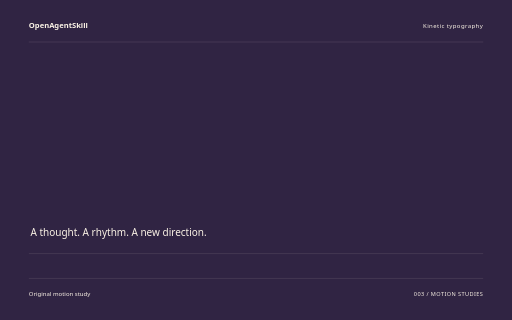
t = 0.00 s
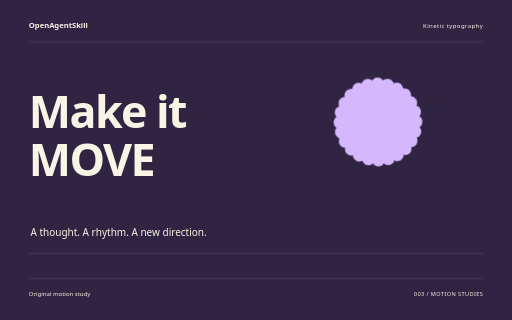
t = 1.60 s
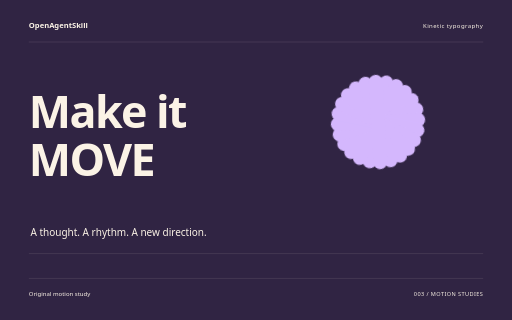
t = 3.26 s
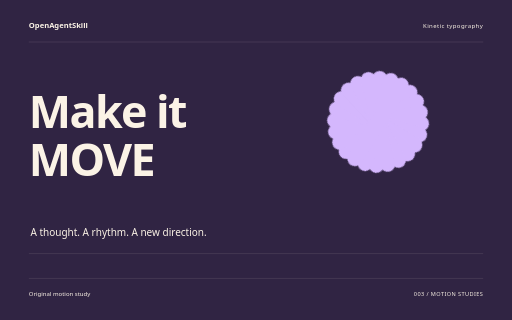
t = 4.88 s
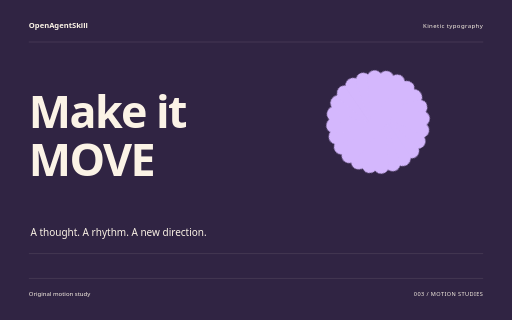
t = 5.32 s
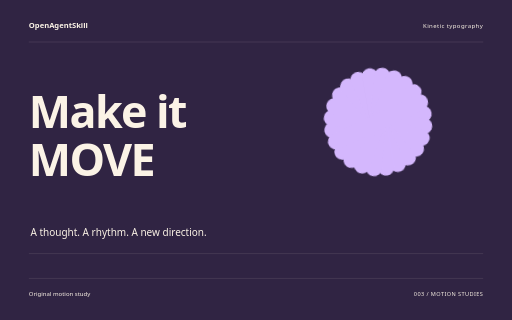
t = 8.18 s

The animated SVG that drew these frames (rendered in a browser with its animation timeline set to each time). Animation: 10 CSS @keyframes rules; one cycle of 8.18 s.

<svg xmlns="http://www.w3.org/2000/svg" width="1280" height="800" viewBox="0 0 1280 800" role="img" aria-labelledby="title"><title id="title">Make it MOVE — original Kinetic typography sample</title><style>text{font-family:system-ui,sans-serif}g{transform-box:fill-box;transform-origin:center}.rise{animation:rise 8s cubic-bezier(.2,.7,.2,1) 1 both}.float{animation:float 8s ease-in-out 1 both}.spin{animation:spin 8s ease-in-out 1 both}.turn{animation:turn 8s cubic-bezier(.2,.7,.2,1) 1 both}.orbit{animation:orbit 8s ease-in-out 1 both}.grow{transform-origin:center bottom;animation:grow 8s ease 1 both}.draw{animation:draw 8s ease 1 both}.bounce{animation:bounce 8s ease-in-out 1 both}.nod{animation:nod 8s ease-in-out 1 both}.wave{animation:wave 8s ease-in-out 1 both}@keyframes rise{0%{opacity:0;transform:translateY(38px)}13%,87%{opacity:1;transform:translateY(0)}100%{opacity:1;transform:translateY(0)}}@keyframes float{0%{opacity:0;transform:translateY(30px)}5%{opacity:1;transform:translateY(0)}55%{transform:translateY(-18px)}100%{opacity:1;transform:translateY(0)}}@keyframes spin{0%{transform:rotate(-24deg) scale(.8);opacity:0}16%{opacity:1}100%{transform:rotate(80deg) scale(1);opacity:1}}@keyframes turn{0%{transform:rotate(-95deg) scale(.2);opacity:0}23%{transform:rotate(10deg) scale(1.05);opacity:1}45%{transform:rotate(0) scale(1)}75%{transform:rotate(90deg)}100%{transform:rotate(180deg);opacity:1}}@keyframes orbit{0%{opacity:0;transform:scale(.25) rotate(-30deg)}25%{opacity:1;transform:scale(1) rotate(0)}100%{transform:scale(1) rotate(26deg);opacity:1}}@keyframes grow{0%{transform:scaleY(0)}28%,100%{transform:scaleY(1)}}@keyframes draw{0%{stroke-dashoffset:1600}55%,100%{stroke-dashoffset:0}}@keyframes bounce{0%,30%,100%{transform:translateY(0)}42%{transform:translateY(10px) scaleY(.96)}57%{transform:translateY(-42px)}73%{transform:translateY(0)}}@keyframes nod{0%,35%,100%{transform:rotate(0)}48%{transform:rotate(-10deg)}65%{transform:rotate(6deg)}}@keyframes wave{0%{transform:scaleY(.12);opacity:0}16%{opacity:1;transform:scaleY(.7)}32%{transform:scaleY(1)}48%{transform:scaleY(.3)}64%{transform:scaleY(.9)}80%{transform:scaleY(.4)}100%{transform:scaleY(.75);opacity:1}}@media(prefers-reduced-motion:reduce){*{animation:none!important}}</style><rect width="1280" height="800" fill="#302443"/><text x="72" y="70" font-size="19.00" fill="#FBF3E6" font-weight="600">OpenAgentSkill</text><text x="1208" y="70" font-size="15.00" fill="#FBF3E6" text-anchor="end" letter-spacing="1">Kinetic typography</text><path d="M72 105L1208 105" fill="none" stroke="#FBF3E6" stroke-opacity=".24" /><g class="rise" style="animation-delay:0s"><text x="72" y="320" font-size="112.00" fill="#FBF3E6" font-weight="600" letter-spacing="-4">Make it</text></g><g class="rise" style="animation-delay:0.18s"><text x="72" y="439.84000000000003" font-size="112.00" fill="#FBF3E6" font-weight="600" letter-spacing="-4">MOVE</text></g><g class="spin" style="animation-delay:0s"><g transform="translate(945 305)"><rect x="-20" y="-136" width="40" height="272" rx="20" fill="#D4B7FD" transform="rotate(0)"/><rect x="-20" y="-136" width="40" height="272" rx="20" fill="#D4B7FD" transform="rotate(15)"/><rect x="-20" y="-136" width="40" height="272" rx="20" fill="#D4B7FD" transform="rotate(30)"/><rect x="-20" y="-136" width="40" height="272" rx="20" fill="#D4B7FD" transform="rotate(45)"/><rect x="-20" y="-136" width="40" height="272" rx="20" fill="#D4B7FD" transform="rotate(60)"/><rect x="-20" y="-136" width="40" height="272" rx="20" fill="#D4B7FD" transform="rotate(75)"/><rect x="-20" y="-136" width="40" height="272" rx="20" fill="#D4B7FD" transform="rotate(90)"/><rect x="-20" y="-136" width="40" height="272" rx="20" fill="#D4B7FD" transform="rotate(105)"/><rect x="-20" y="-136" width="40" height="272" rx="20" fill="#D4B7FD" transform="rotate(120)"/><rect x="-20" y="-136" width="40" height="272" rx="20" fill="#D4B7FD" transform="rotate(135)"/><rect x="-20" y="-136" width="40" height="272" rx="20" fill="#D4B7FD" transform="rotate(150)"/><rect x="-20" y="-136" width="40" height="272" rx="20" fill="#D4B7FD" transform="rotate(165)"/></g></g><text x="76" y="591" font-size="25.00" fill="#FBF3E6" >A thought. A rhythm. A new direction.</text><path d="M72 634L1208 634" fill="none" stroke="#FBF3E6" stroke-opacity=".24" /><path d="M72 696L1208 696" fill="none" stroke="#FBF3E6" stroke-opacity=".24" /><text x="72" y="739" font-size="15.00" fill="#FBF3E6" >Original motion study</text><text x="1208" y="739" font-size="14.00" fill="#FBF3E6" text-anchor="end" letter-spacing="1">003 / MOTION STUDIES</text></svg>
